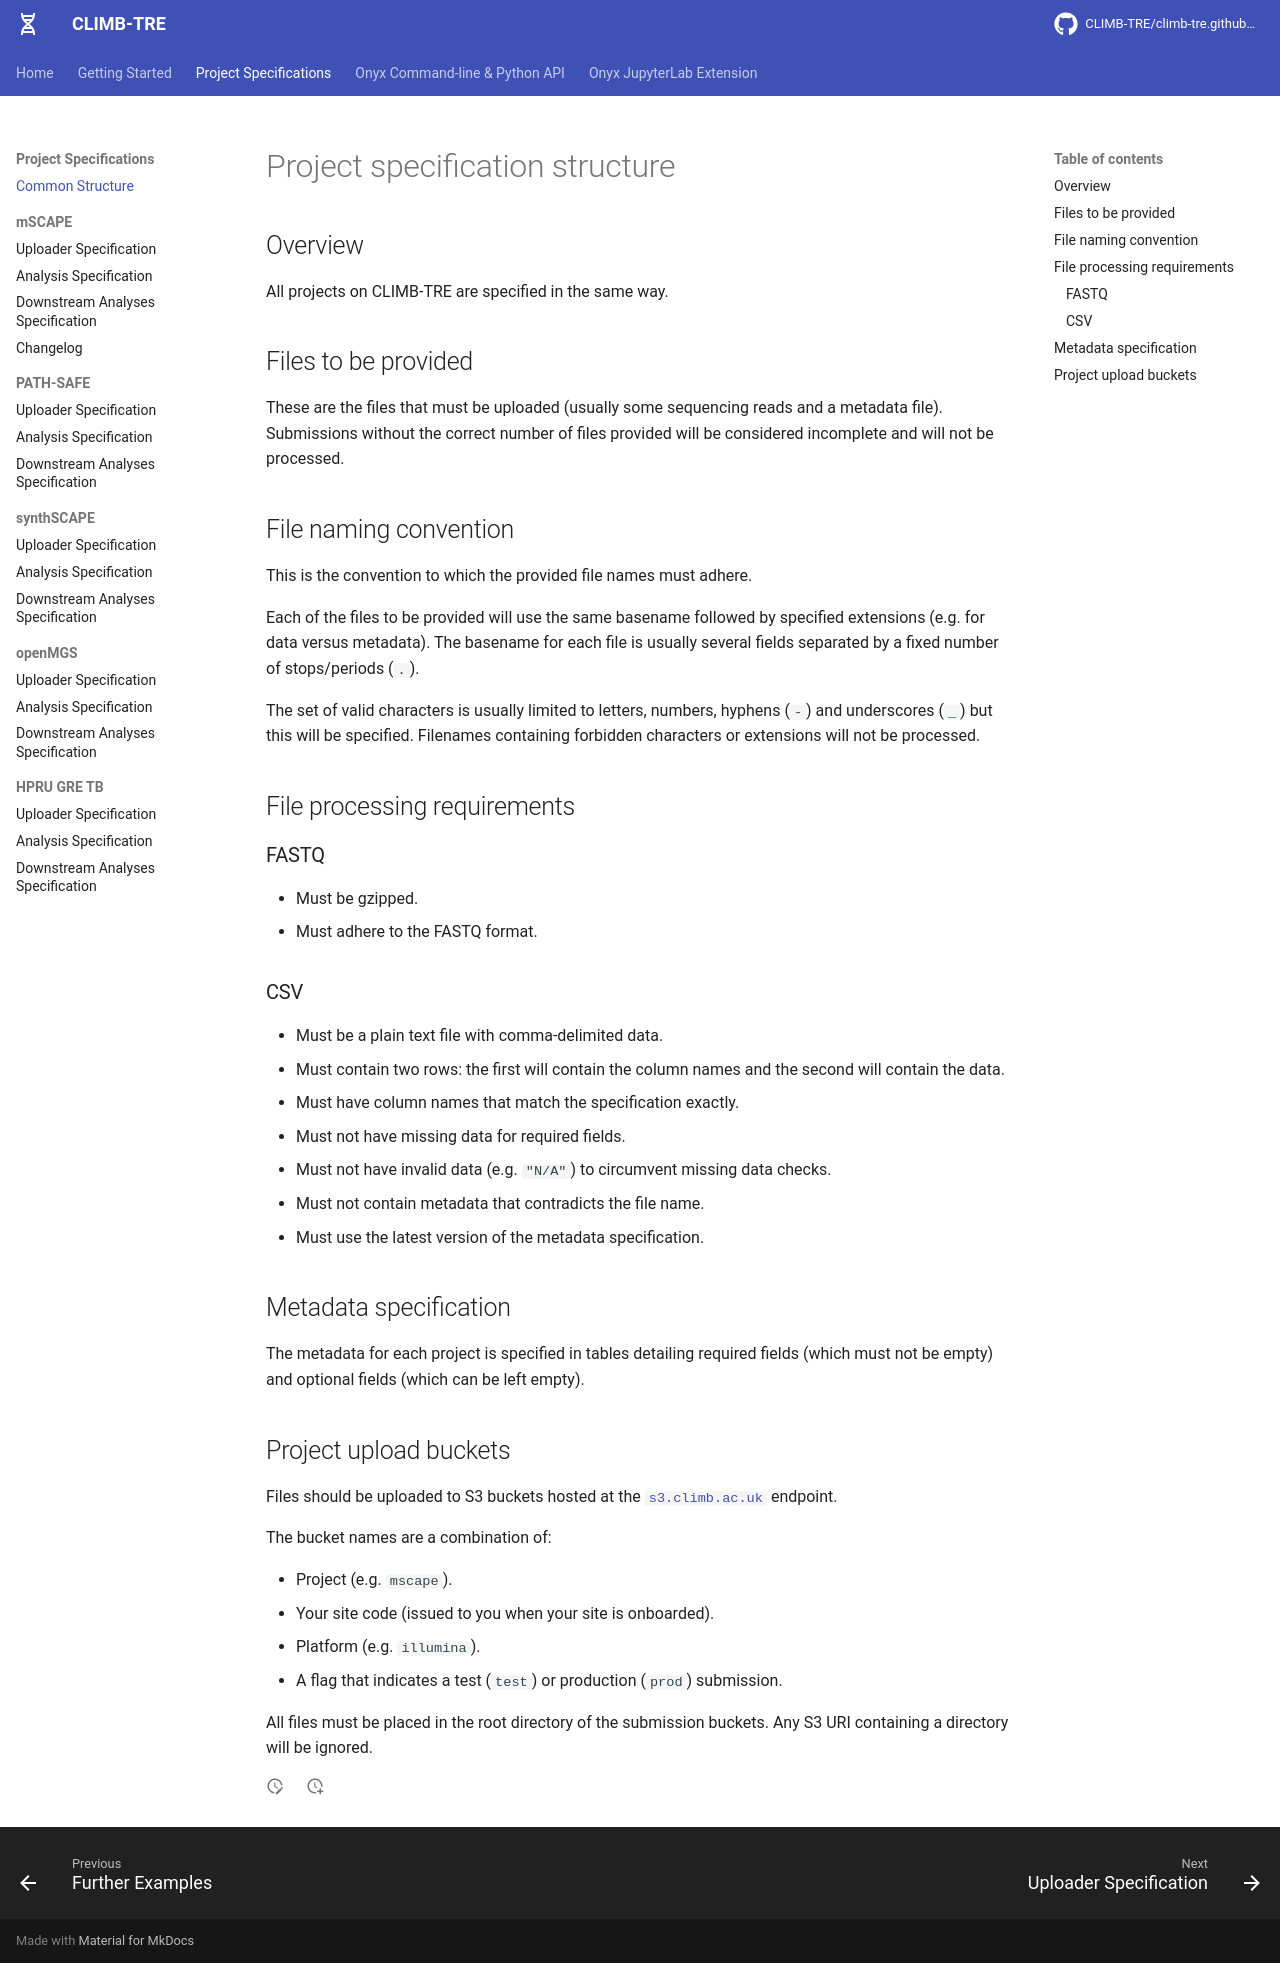

repository: CLIMB-TRE/climb-tre.github.io · page: common/index.html · generator: mkdocs

# Project specification structure

## Overview

All projects on CLIMB-TRE are specified in the same way.

## Files to be provided

These are the files that must be uploaded (usually some sequencing reads and a metadata file).
Submissions without the correct number of files provided will be considered incomplete and will not be processed.

## File naming convention

This is the convention to which the provided file names must adhere.

Each of the files to be provided will use the same basename followed by specified extensions (e.g. for data versus metadata). 
The basename for each file is usually several fields separated by a fixed number of stops/periods (`.`).

The set of valid characters is usually limited to letters, numbers, hyphens (`-`) and underscores (`_`) but this will be specified.
Filenames containing forbidden characters or extensions will not be processed.

## File processing requirements

### FASTQ

* Must be gzipped.
* Must adhere to the FASTQ format.

### CSV

* Must be a plain text file with comma-delimited data.
* Must contain two rows: the first will contain the column names and the second will contain the data.
* Must have column names that match the specification exactly.
* Must not have missing data for required fields.
* Must not have invalid data (e.g. `"N/A"`) to circumvent missing data checks.
* Must not contain metadata that contradicts the file name.
* Must use the latest version of the metadata specification.

## Metadata specification

The metadata for each project is specified in tables detailing required fields (which must not be empty) and optional fields (which can be left empty).

## Project upload buckets

Files should be uploaded to S3 buckets hosted at the [`s3.climb.ac.uk`](https://s3.climb.ac.uk) endpoint. 

The bucket names are a combination of:

* Project (e.g. `mscape`).
* Your site code (issued to you when your site is onboarded).
* Platform (e.g. `illumina`).
* A flag that indicates a test (`test`) or production (`prod`) submission.

All files must be placed in the root directory of the submission buckets.
Any S3 URI containing a directory will be ignored.
